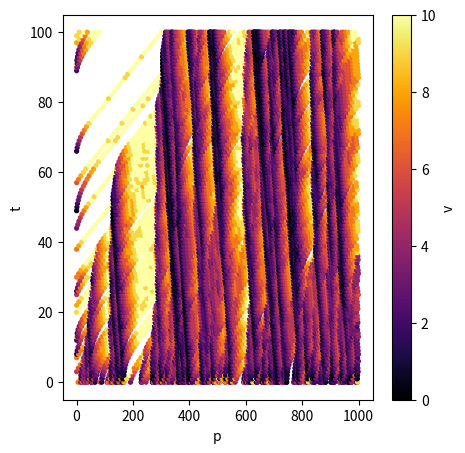

This chart was generated by the following Python code:
import random
import numpy as np
import matplotlib.pyplot as plt
from matplotlib import animation
import pandas as pd

class Car:
    def __init__(self, initial_position, initial_velocity):
        self.position = initial_position
        self.v = initial_velocity
        self.distance_to_next = 1
    
    def __repr__(self):
        return 'V:'+str(self.v)+' P:'+str(self.position)
    
    def accelerate(self, v_max):
        if self.distance_to_next > self.v + 1 and v_max > self.v:
            self.v += 1
        
    def decelerate(self):
        if self.v >= self.distance_to_next:
            self.v = self.distance_to_next - 1
        
    def randomise(self, p):
        if self.v > 0 and random.random() < p:
            self.v -= 1  
            
    def change_speed(self, v_max, p):
        self.accelerate(v_max)
        self.decelerate()
        self.randomise(p)
    
    
    def move(self):
        self.position += self.v
        
        
class Road:
    def __init__(self, length, density, p, v_max):
        self.length = length
        self.p = p
        self.density = density
        self.v_max = v_max
        self.cars = []
        self.build_road()
        
    def __repr__(self):
        return str(self.cars)
        
    def build_road(self):
        distance_to_next = self.v_max + 1
        position = self.length-1

        self.cars = [' ' for L in range(self.length)]
        
        while 0 <= position:
            if random.random() < self.density:
                v_init = int(min(np.round(self.v_max*random.random()), distance_to_next))
                self.cars[position] = Car(initial_position = position, initial_velocity = v_init)
                distance_to_next = 0
            distance_to_next += 1
            position -= 1
            
    def distance_to_next(self, car):
        distance_to_next = 1
        for i in range(1, self.length - car.position):
            
            if self.cars[car.position + i] == ' ':
                distance_to_next += 1
            else:
                break
            
            if car.position + i == self.length - 1:
                distance_to_next += self.v_max
        
        if car.position == self.length - 1:
            distance_to_next += self.v_max
            
        car.distance_to_next = distance_to_next

    def timestep(self):
        # assigning car distances
        for car in self.cars:
            if car != ' ':
                self.distance_to_next(car)
        
        # making copy for new road
        next_road = [' '] * self.length
        
        # move cars
        for car in self.cars:
            # if not an empty slot
            if car != ' ':
                car.change_speed(self.v_max, self.p)
                car.move()
                # think I need to add 1 here
                if car.position < self.length:
                    next_road[car.position] = car
           
        # new car entering
        if next_road[0] == ' ' and random.random() < self.density:
            next_road[0] = Car(initial_position = 0, initial_velocity = int(np.round(self.v_max*random.random())))
        
        self.cars = next_road
        
    def road_to_values(self):
        vals = []
        for car in self.cars:
            if car == ' ':
                vals.append(-1)
            else:
                vals.append(car.v)
        return vals

#Plotting

t_vals = np.arange(101)

my_road = Road(length = 1000, density = .2, p = .1, v_max = 10)

x_vals = []

for t in t_vals:   
    x_vals.append(my_road.road_to_values())
    my_road.timestep()

#generating coordinates
coords = []

for t in t_vals:
    for p, x in enumerate(x_vals[t]):
        if x != -1:
            coords.append((t, p, x))

df = pd.DataFrame(data = coords, columns = ['t', 'p', 'v'])
df.head()

# def animation_function(t):
#     plt.clf()
#     data = df.loc[df['t'] == t]
#     positions = data['p']
#     speeds = data['v']
#     plt.scatter(positions, np.zeros(len(speeds)), c = speeds, s = 30)
#     plt.xlim([0,500])

fig = plt.figure(figsize=(5,5))
# anim = animation.FuncAnimation(fig, animation_function, frames = 100, interval = 1)

df.plot.scatter(x ='p', y = 't', c ='v', figsize = (5,5), colormap = 'inferno', s=30, marker = '.')

plt.show()